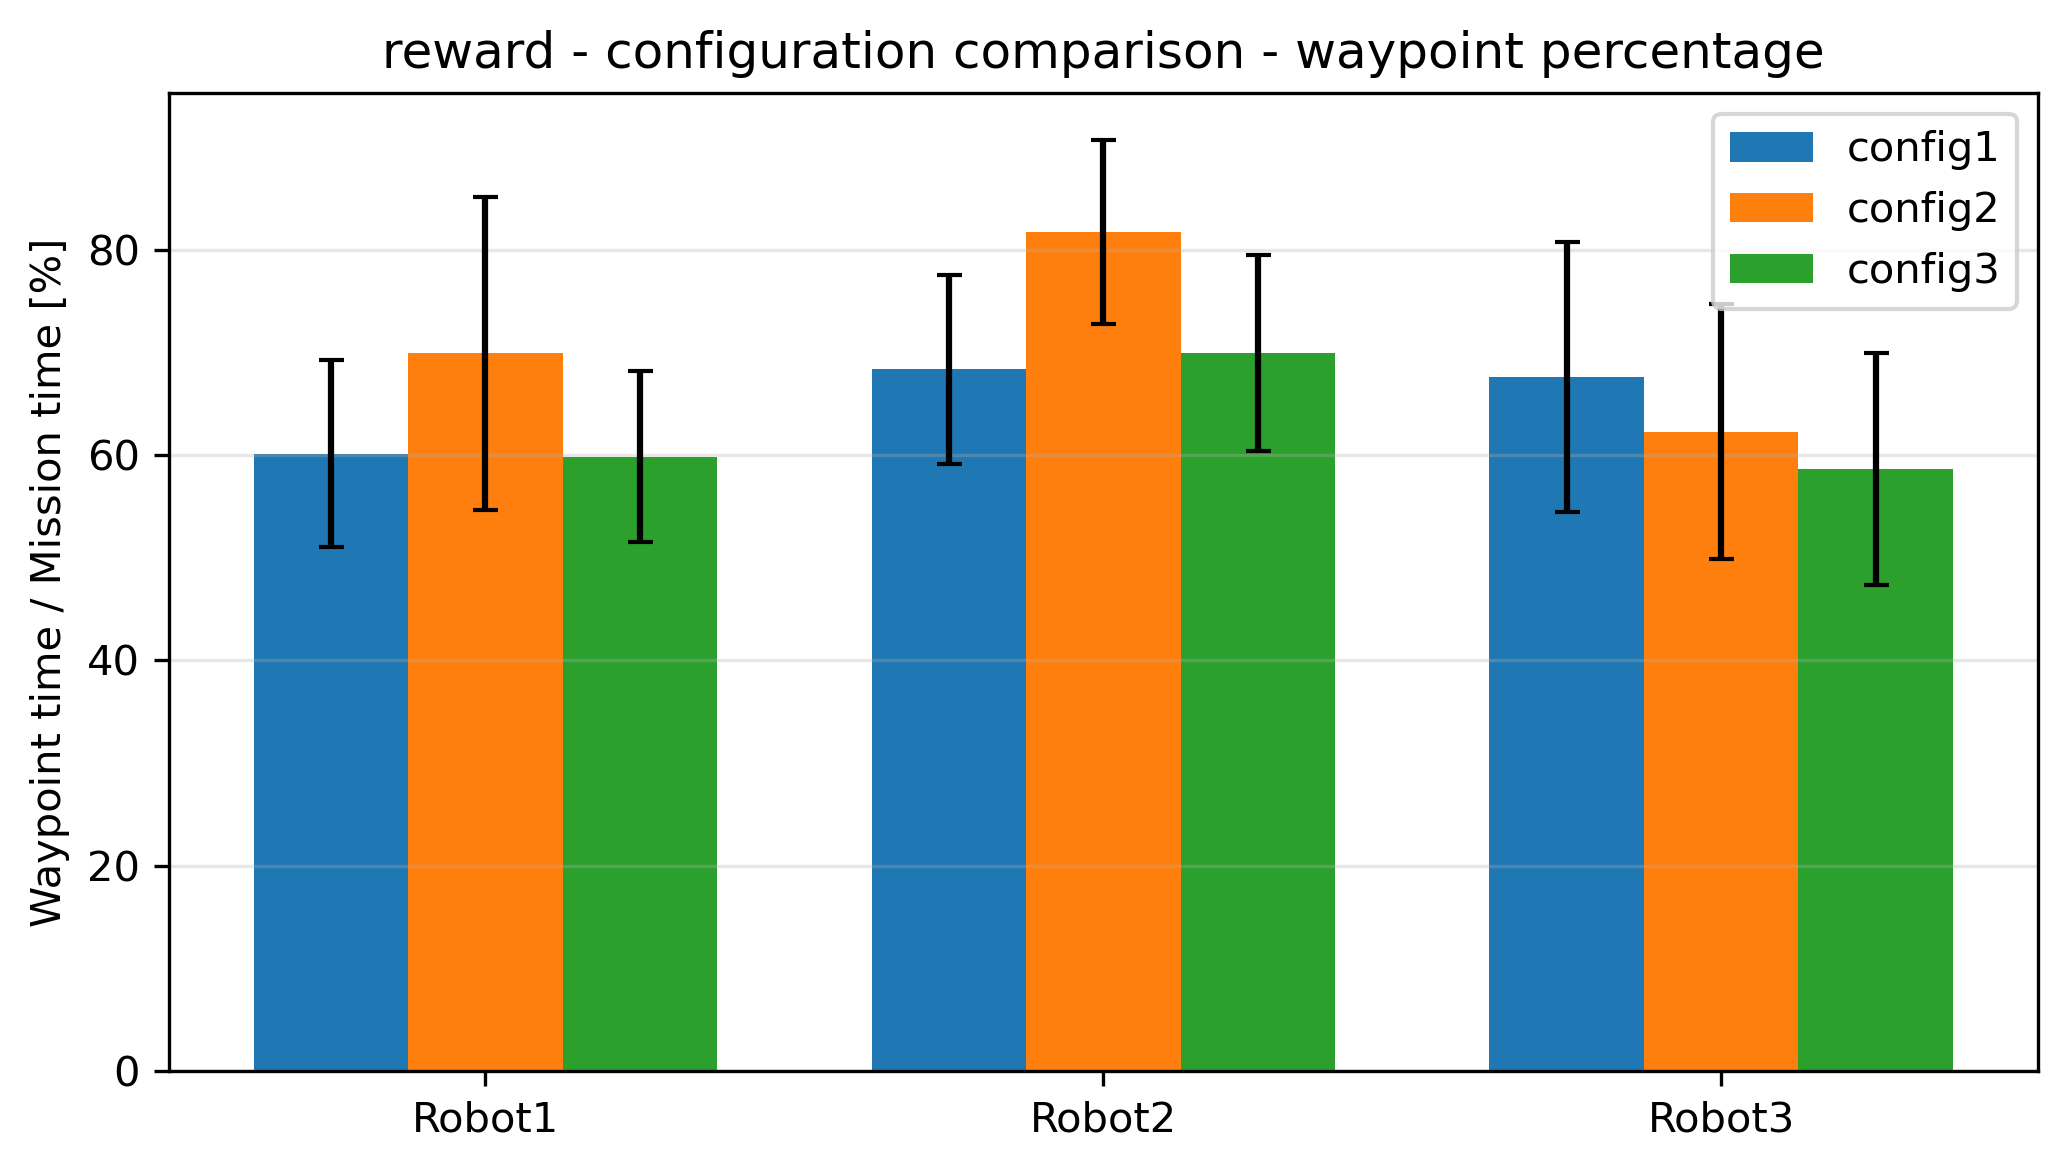

The file beside this chart, header and first rows:
Configuration, Robot, mean, std
config1, Robot1, 60.15, 9.116
config1, Robot2, 68.37, 9.232
config1, Robot3, 67.61, 13.19
config2, Robot1, 69.91, 15.25
config2, Robot2, 81.79, 8.966
config2, Robot3, 62.28, 12.45
config3, Robot1, 59.85, 8.306
config3, Robot2, 69.95, 9.511
config3, Robot3, 58.64, 11.27
